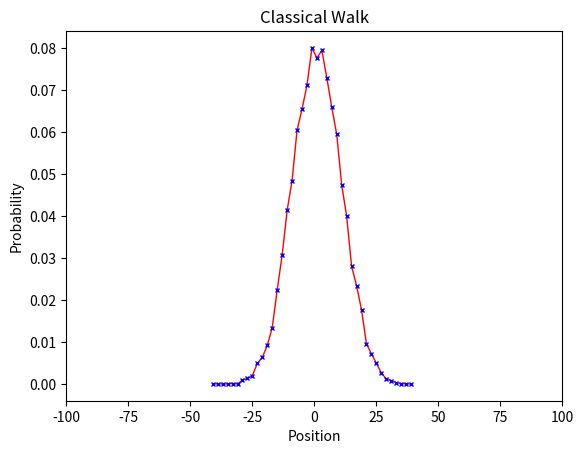

The matplotlib source for this figure: (Note: this script raises an exception after producing the figure.)
import numpy as np
import matplotlib.pyplot as plt

n = 100;
p = 2 * n + 1;

posF = [];

def probability():
    posIn = 0;
    #    posF = [posIn];
    for i in range(n):
        step = np.random.choice([-1, 1]);
        posIn += step;
    #        posF.append(posIn);
    return posIn;


samples = 10000
for i in range(samples):
    posF.append(probability());

# Probability Distribution
prob = np.zeros(p);
position, counts = np.unique(posF, return_counts=True);
prob[position] = counts / float(samples);
prob = np.concatenate([prob[n:], prob[:n]]);
print(position, prob);

# figure
fig, ax = plt.subplots();

xval= np.arange(-n,n+1);

ax.plot(xval[np.where(prob != 0)], prob[np.where(prob != 0)], linewidth=1, color='r'); # Plot the data
ax.plot(xval[np.where(prob != 0)], prob[np.where(prob != 0)], 'x', markersize= 3, color='blue'); # Plot the data

plt.xlabel("Position") # Set x label
plt.ylabel("Probability") # Set y label

ax.set_xlim(-n, n);
ax.set_title('Classical Walk')

# ax.set_xticks(np.linspace(0, p - 1, 11));
# ax.set_yticks(np.linspace(-n, n, 11, dtype=int));
plt.savefig('Images/classicalWalk', dpi=720);
plt.show();